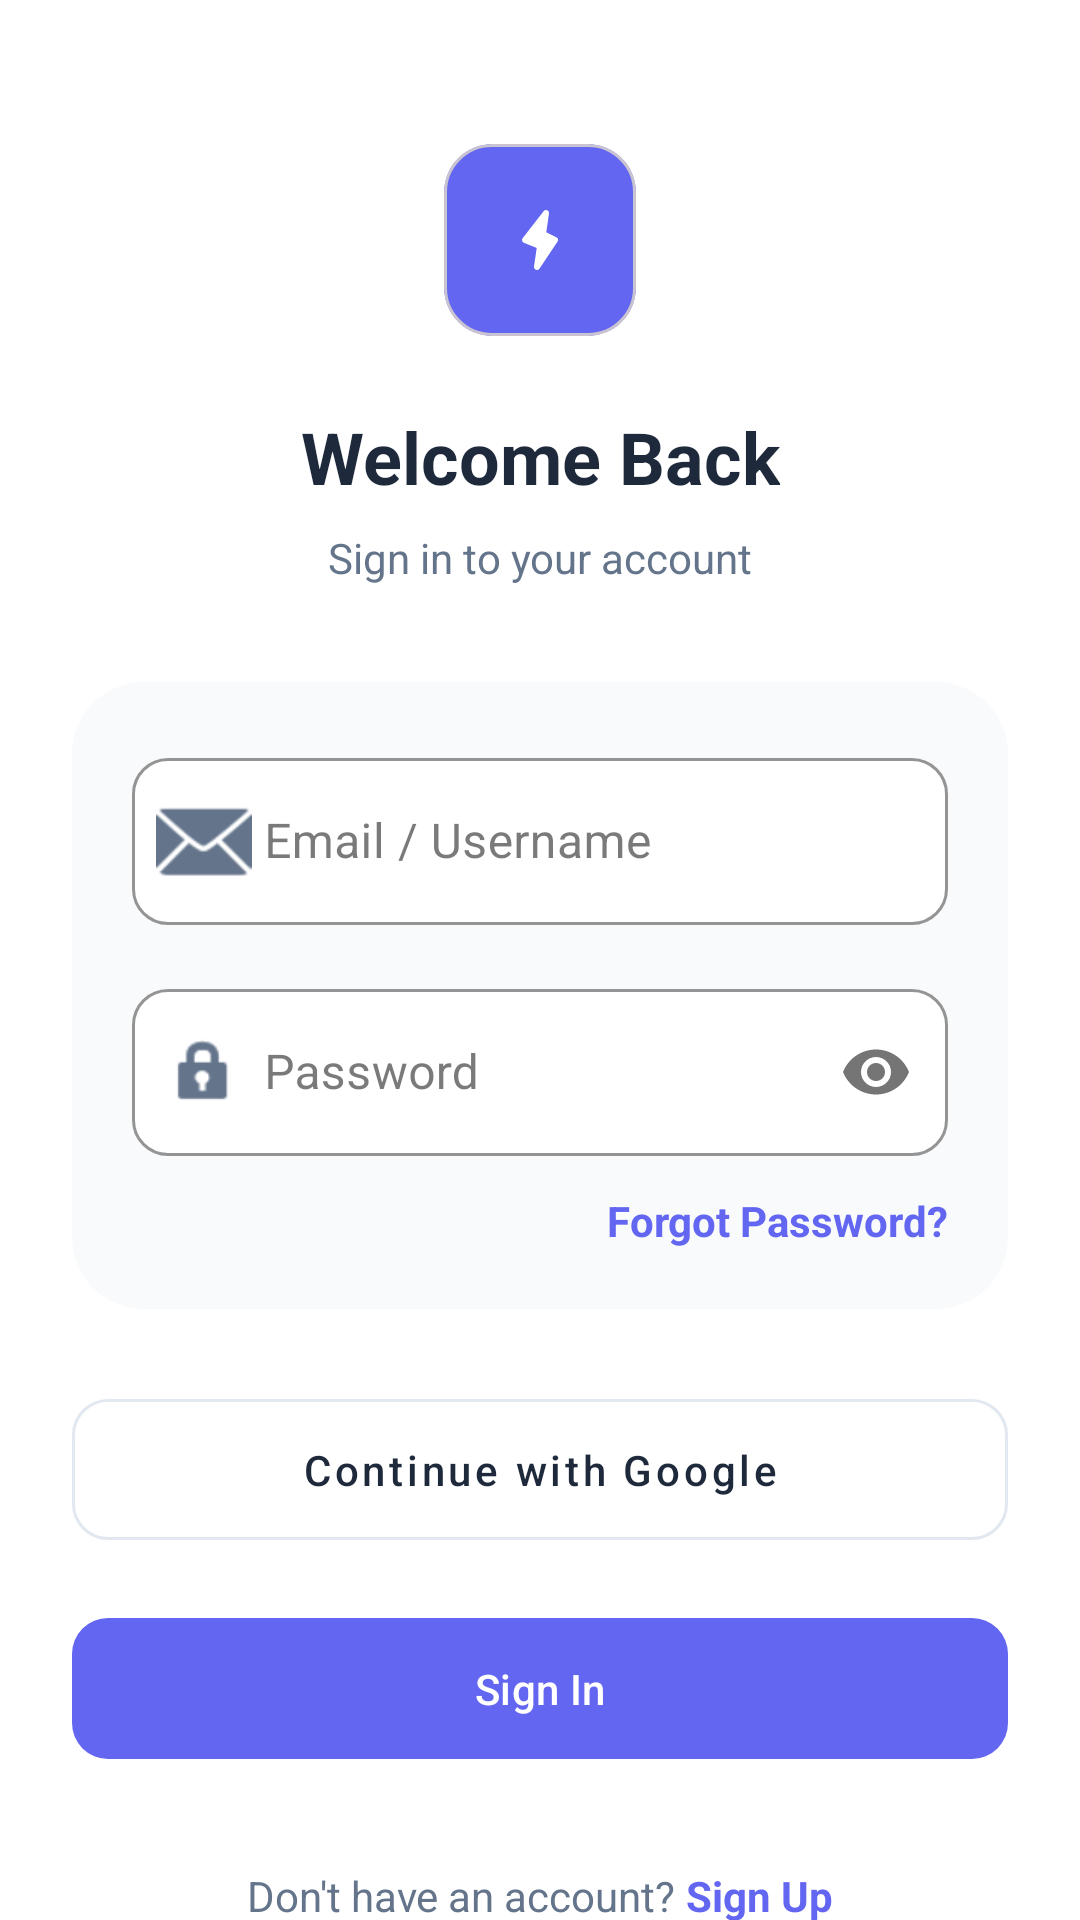

Produce the Android XML layout that renders to this screen, including the resource entries it uses.
<!-- AndroidManifest.xml: application theme Theme.CodeVocab -->
<!-- res/layout/activity_login.xml -->
<?xml version="1.0" encoding="utf-8"?>
<androidx.core.widget.NestedScrollView xmlns:android="http://schemas.android.com/apk/res/android"
    xmlns:app="http://schemas.android.com/apk/res-auto"
    xmlns:tools="http://schemas.android.com/tools"
    android:layout_width="match_parent"
    android:layout_height="match_parent"
    android:fillViewport="true"
    android:background="@android:color/white">

    <androidx.constraintlayout.widget.ConstraintLayout
        android:layout_width="match_parent"
        android:layout_height="wrap_content"
        android:padding="24dp">

        
        <com.google.android.material.card.MaterialCardView
            android:id="@+id/cardLogo"
            android:layout_width="64dp"
            android:layout_height="64dp"
            android:layout_marginTop="24dp"
            app:cardBackgroundColor="#6366F1"
            app:cardCornerRadius="16dp"
            app:cardElevation="0dp"
            app:layout_constraintEnd_toEndOf="parent"
            app:layout_constraintStart_toStartOf="parent"
            app:layout_constraintTop_toTopOf="parent">
            <ImageView
                android:layout_width="match_parent"
                android:layout_height="match_parent"
                android:padding="20dp"
                android:src="@drawable/ic_lightning"
                app:tint="@android:color/white" />
        </com.google.android.material.card.MaterialCardView>

        <TextView
            android:id="@+id/tvWelcome"
            android:layout_width="wrap_content"
            android:layout_height="wrap_content"
            android:layout_marginTop="24dp"
            android:text="Welcome Back"
            android:textColor="#1E293B"
            android:textSize="24sp"
            android:textStyle="bold"
            app:layout_constraintEnd_toEndOf="parent"
            app:layout_constraintStart_toStartOf="parent"
            app:layout_constraintTop_toBottomOf="@id/cardLogo" />

        <TextView
            android:id="@+id/tvSubtitle"
            android:layout_width="wrap_content"
            android:layout_height="wrap_content"
            android:layout_marginTop="8dp"
            android:text="Sign in to your account"
            android:textColor="#64748B"
            app:layout_constraintEnd_toEndOf="parent"
            app:layout_constraintStart_toStartOf="parent"
            app:layout_constraintTop_toBottomOf="@id/tvWelcome" />

        
        <LinearLayout
            android:id="@+id/layoutInput"
            android:layout_width="match_parent"
            android:layout_height="wrap_content"
            android:layout_marginTop="32dp"
            android:background="@drawable/bg_auth_container"
            android:orientation="vertical"
            android:padding="20dp"
            app:layout_constraintTop_toBottomOf="@id/tvSubtitle">

            <com.google.android.material.textfield.TextInputLayout
                style="@style/Widget.MaterialComponents.TextInputLayout.OutlinedBox"
                android:layout_width="match_parent"
                android:layout_height="wrap_content"
                android:hint="Email / Username"
                app:boxBackgroundColor="@android:color/white"
                app:boxCornerRadiusBottomEnd="12dp"
                app:boxCornerRadiusBottomStart="12dp"
                app:boxCornerRadiusTopEnd="12dp"
                app:boxCornerRadiusTopStart="12dp"
                app:boxStrokeColor="#E2E8F0"
                app:startIconDrawable="@android:drawable/ic_dialog_email"
                app:startIconTint="#64748B">
                <com.google.android.material.textfield.TextInputEditText
                    android:id="@+id/etEmail"
                    android:layout_width="match_parent"
                    android:layout_height="wrap_content"
                    android:paddingStart="44dp"
                    android:inputType="textEmailAddress" />
            </com.google.android.material.textfield.TextInputLayout>

            <com.google.android.material.textfield.TextInputLayout
                style="@style/Widget.MaterialComponents.TextInputLayout.OutlinedBox"
                android:layout_width="match_parent"
                android:layout_height="wrap_content"
                android:layout_marginTop="16dp"
                android:hint="Password"
                app:boxBackgroundColor="@android:color/white"
                app:boxCornerRadiusBottomEnd="12dp"
                app:boxCornerRadiusBottomStart="12dp"
                app:boxCornerRadiusTopEnd="12dp"
                app:boxCornerRadiusTopStart="12dp"
                app:boxStrokeColor="#E2E8F0"
                app:passwordToggleEnabled="true"
                app:startIconDrawable="@android:drawable/ic_lock_idle_lock"
                app:startIconTint="#64748B">
                <com.google.android.material.textfield.TextInputEditText
                    android:id="@+id/etPassword"
                    android:layout_width="match_parent"
                    android:layout_height="wrap_content"
                    android:paddingStart="44dp"
                    android:inputType="textPassword" />
            </com.google.android.material.textfield.TextInputLayout>

            <TextView
                android:id="@+id/btnForgotPassword"
                android:layout_width="wrap_content"
                android:layout_height="wrap_content"
                android:layout_gravity="end"
                android:layout_marginTop="12dp"
                android:text="Forgot Password?"
                android:textColor="#6366F1"
                android:textStyle="bold" />
        </LinearLayout>

        
        <com.google.android.material.button.MaterialButton
            android:id="@+id/btnGoogle"
            style="@style/Widget.MaterialComponents.Button.OutlinedButton"
            android:layout_width="match_parent"
            android:layout_height="wrap_content"
            android:layout_marginTop="24dp"
            android:padding="14dp"
            android:text="Continue with Google"
            android:textAllCaps="false"
            android:textColor="#1E293B"
            app:cornerRadius="12dp"
            app:icon="@drawable/ic_google"
            app:iconGravity="textStart"
            app:iconSize="24dp"
            app:layout_constraintTop_toBottomOf="@id/layoutInput"
            app:strokeColor="#E2E8F0" />

        
        <com.google.android.material.button.MaterialButton
            android:id="@+id/btnSignIn"
            android:layout_width="match_parent"
            android:layout_height="wrap_content"
            android:layout_marginTop="16dp"
            android:padding="14dp"
            android:text="Sign In"
            android:textAllCaps="false"
            app:backgroundTint="#6366F1"
            app:cornerRadius="12dp"
            app:layout_constraintTop_toBottomOf="@id/btnGoogle" />

        
        <LinearLayout
            android:id="@+id/layoutFooter"
            android:layout_width="wrap_content"
            android:layout_height="wrap_content"
            android:layout_marginTop="32dp"
            android:layout_marginBottom="16dp"
            android:gravity="center"
            android:orientation="vertical"
            app:layout_constraintBottom_toBottomOf="parent"
            app:layout_constraintEnd_toEndOf="parent"
            app:layout_constraintStart_toStartOf="parent"
            app:layout_constraintTop_toBottomOf="@id/btnSignIn"
            app:layout_constraintVertical_bias="1.0">

            <LinearLayout
                android:id="@+id/layoutRegisterLink"
                android:layout_width="wrap_content"
                android:layout_height="wrap_content"
                android:layout_marginBottom="12dp"
                android:orientation="horizontal">
                <TextView
                    android:layout_width="wrap_content"
                    android:layout_height="wrap_content"
                    android:text="Don't have an account? "
                    android:textColor="#64748B" />
                <TextView
                    android:id="@+id/tvSignUp"
                    android:layout_width="wrap_content"
                    android:layout_height="wrap_content"
                    android:text="Sign Up"
                    android:textColor="#6366F1"
                    android:textStyle="bold" />
            </LinearLayout>

            <LinearLayout
                android:id="@+id/btnBackToOnboarding"
                android:layout_width="wrap_content"
                android:layout_height="wrap_content"
                android:gravity="center_vertical"
                android:orientation="horizontal">
                <ImageView
                    android:layout_width="24dp"
                    android:layout_height="24dp"
                    android:src="@drawable/ic_arrow_back"
                    app:tint="#64748B" />
                <TextView
                    android:layout_width="wrap_content"
                    android:layout_height="wrap_content"
                    android:layout_marginStart="8dp"
                    android:text="Back to Onboarding"
                    android:textColor="#64748B" />
            </LinearLayout>
        </LinearLayout>

    </androidx.constraintlayout.widget.ConstraintLayout>
</androidx.core.widget.NestedScrollView>
<!-- resources referenced by this layout -->
<resources>
  <!-- drawable bg_auth_container (drawable) -->
  <?xml version="1.0" encoding="utf-8"?>
  <shape xmlns:android="http://schemas.android.com/apk/res/android">
      <solid android:color="#F8FAFC" />
      <corners android:radius="24dp" />
  </shape>
  <!-- drawable ic_arrow_back (drawable) -->
  <vector xmlns:android="http://schemas.android.com/apk/res/android"
      android:width="24dp"
      android:height="24dp"
      android:viewportWidth="24"
      android:viewportHeight="24">
      <path
          android:fillColor="#FF000000"
          android:pathData="M20,11H7.83l5.59,-5.59L12,4l-8,8 8,8 1.41,-1.41L7.83,13H20v-2z" />
  </vector>
  <!-- drawable ic_lightning (drawable) -->
  <vector xmlns:android="http://schemas.android.com/apk/res/android"
      android:width="800dp"
      android:height="800dp"
      android:viewportWidth="24"
      android:viewportHeight="24">
    <path
        android:pathData="M18,11.74a1,1 0,0 0,-0.52 -0.63L14.09,9.43 15,3.14a1,1 0,0 0,-1.78 -0.75l-7,9a1,1 0,0 0,-0.17 0.87,1 1,0 0,0 0.59,0.67l4.27,1.71L10,20.86a1,1 0,0 0,0.63 1.07A0.92,0.92 0,0 0,11 22a1,1 0,0 0,0.83 -0.45l6,-9A1,1 0,0 0,18 11.74Z"
        android:fillColor="#000000"/>
  </vector>
  <style name="Theme.CodeVocab" parent="Theme.Material3.DayNight.NoActionBar">
          
          <item name="colorPrimary">@color/colorPrimary</item>
          <item name="colorOnPrimary">@color/colorOnPrimary</item>
          <item name="colorSurface">@color/colorSurface</item>
          <item name="colorOnSurface">@color/colorOnSurface</item>
          <item name="colorOnBackground">@color/colorBackground</item>
  
  
  
          
          <item name="android:statusBarColor">@android:color/transparent</item>
          <item name="android:navigationBarColor">@android:color/black</item>
      </style>
  <color name="colorPrimary">@color/blue_500</color>
  <color name="colorOnPrimary">@color/white</color>
  <color name="colorSurface">@color/white</color>
  <color name="colorOnSurface">@color/gray_900</color>
  <color name="colorBackground">@color/gray_50</color>
  <color name="blue_500">#2196F3</color>
  <color name="white">#FFFFFF</color>
  <color name="gray_900">#212121</color>
  <color name="gray_50">#FAFAFA</color>
</resources>
